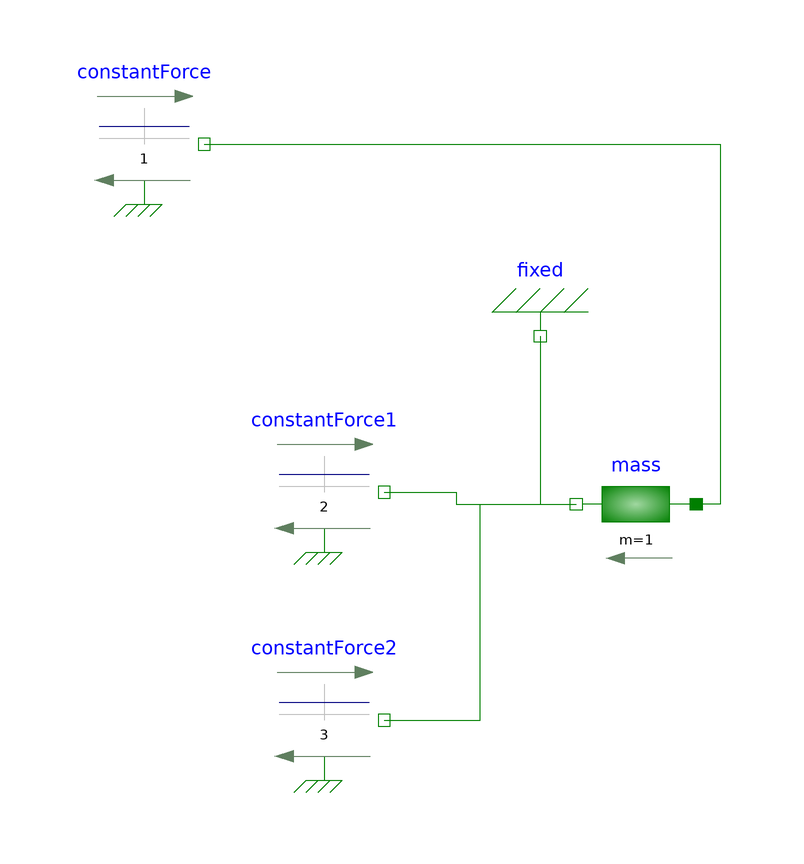

This picture is the connection diagram that the Modelica source below describes through its graphical annotations.

model ForceFlow1D
  extends Modelica.Icons.Example;
  Modelica.Mechanics.Translational.Sources.ConstantForce constantForce(f_constant = 1)  annotation(
    Placement(visible = true, transformation(origin = {-60, 60}, extent = {{-10, -10}, {10, 10}}, rotation = 0)));
  Modelica.Mechanics.Translational.Sources.ConstantForce constantForce1(f_constant = 2) annotation(
    Placement(visible = true, transformation(origin = {-30, 2}, extent = {{-10, -10}, {10, 10}}, rotation = 0)));
  Modelica.Mechanics.Translational.Sources.ConstantForce constantForce2(f_constant = 3) annotation(
    Placement(visible = true, transformation(origin = {-30, -36}, extent = {{-10, -10}, {10, 10}}, rotation = 0)));
  Modelica.Mechanics.Translational.Components.Mass mass(m = 1)  annotation(
    Placement(visible = true, transformation(origin = {22, 0}, extent = {{10, -10}, {-10, 10}}, rotation = 0)));
  Modelica.Mechanics.Translational.Components.Fixed fixed annotation(
    Placement(visible = true, transformation(origin = {6, 28}, extent = {{-10, -10}, {10, 10}}, rotation = 180)));
equation
  connect(constantForce1.flange, mass.flange_b) annotation(
    Line(points = {{-20, 2}, {-8, 2}, {-8, 0}, {12, 0}}, color = {0, 127, 0}));
  connect(constantForce2.flange, mass.flange_b) annotation(
    Line(points = {{-20, -36}, {-4, -36}, {-4, 0}, {12, 0}}, color = {0, 127, 0}));
  connect(constantForce.flange, mass.flange_a) annotation(
    Line(points = {{-50, 60}, {36, 60}, {36, 0}, {32, 0}}, color = {0, 127, 0}));
  connect(fixed.flange, mass.flange_b) annotation(
    Line(points = {{6, 28}, {6, 0}, {12, 0}}, color = {0, 127, 0}));
end ForceFlow1D;